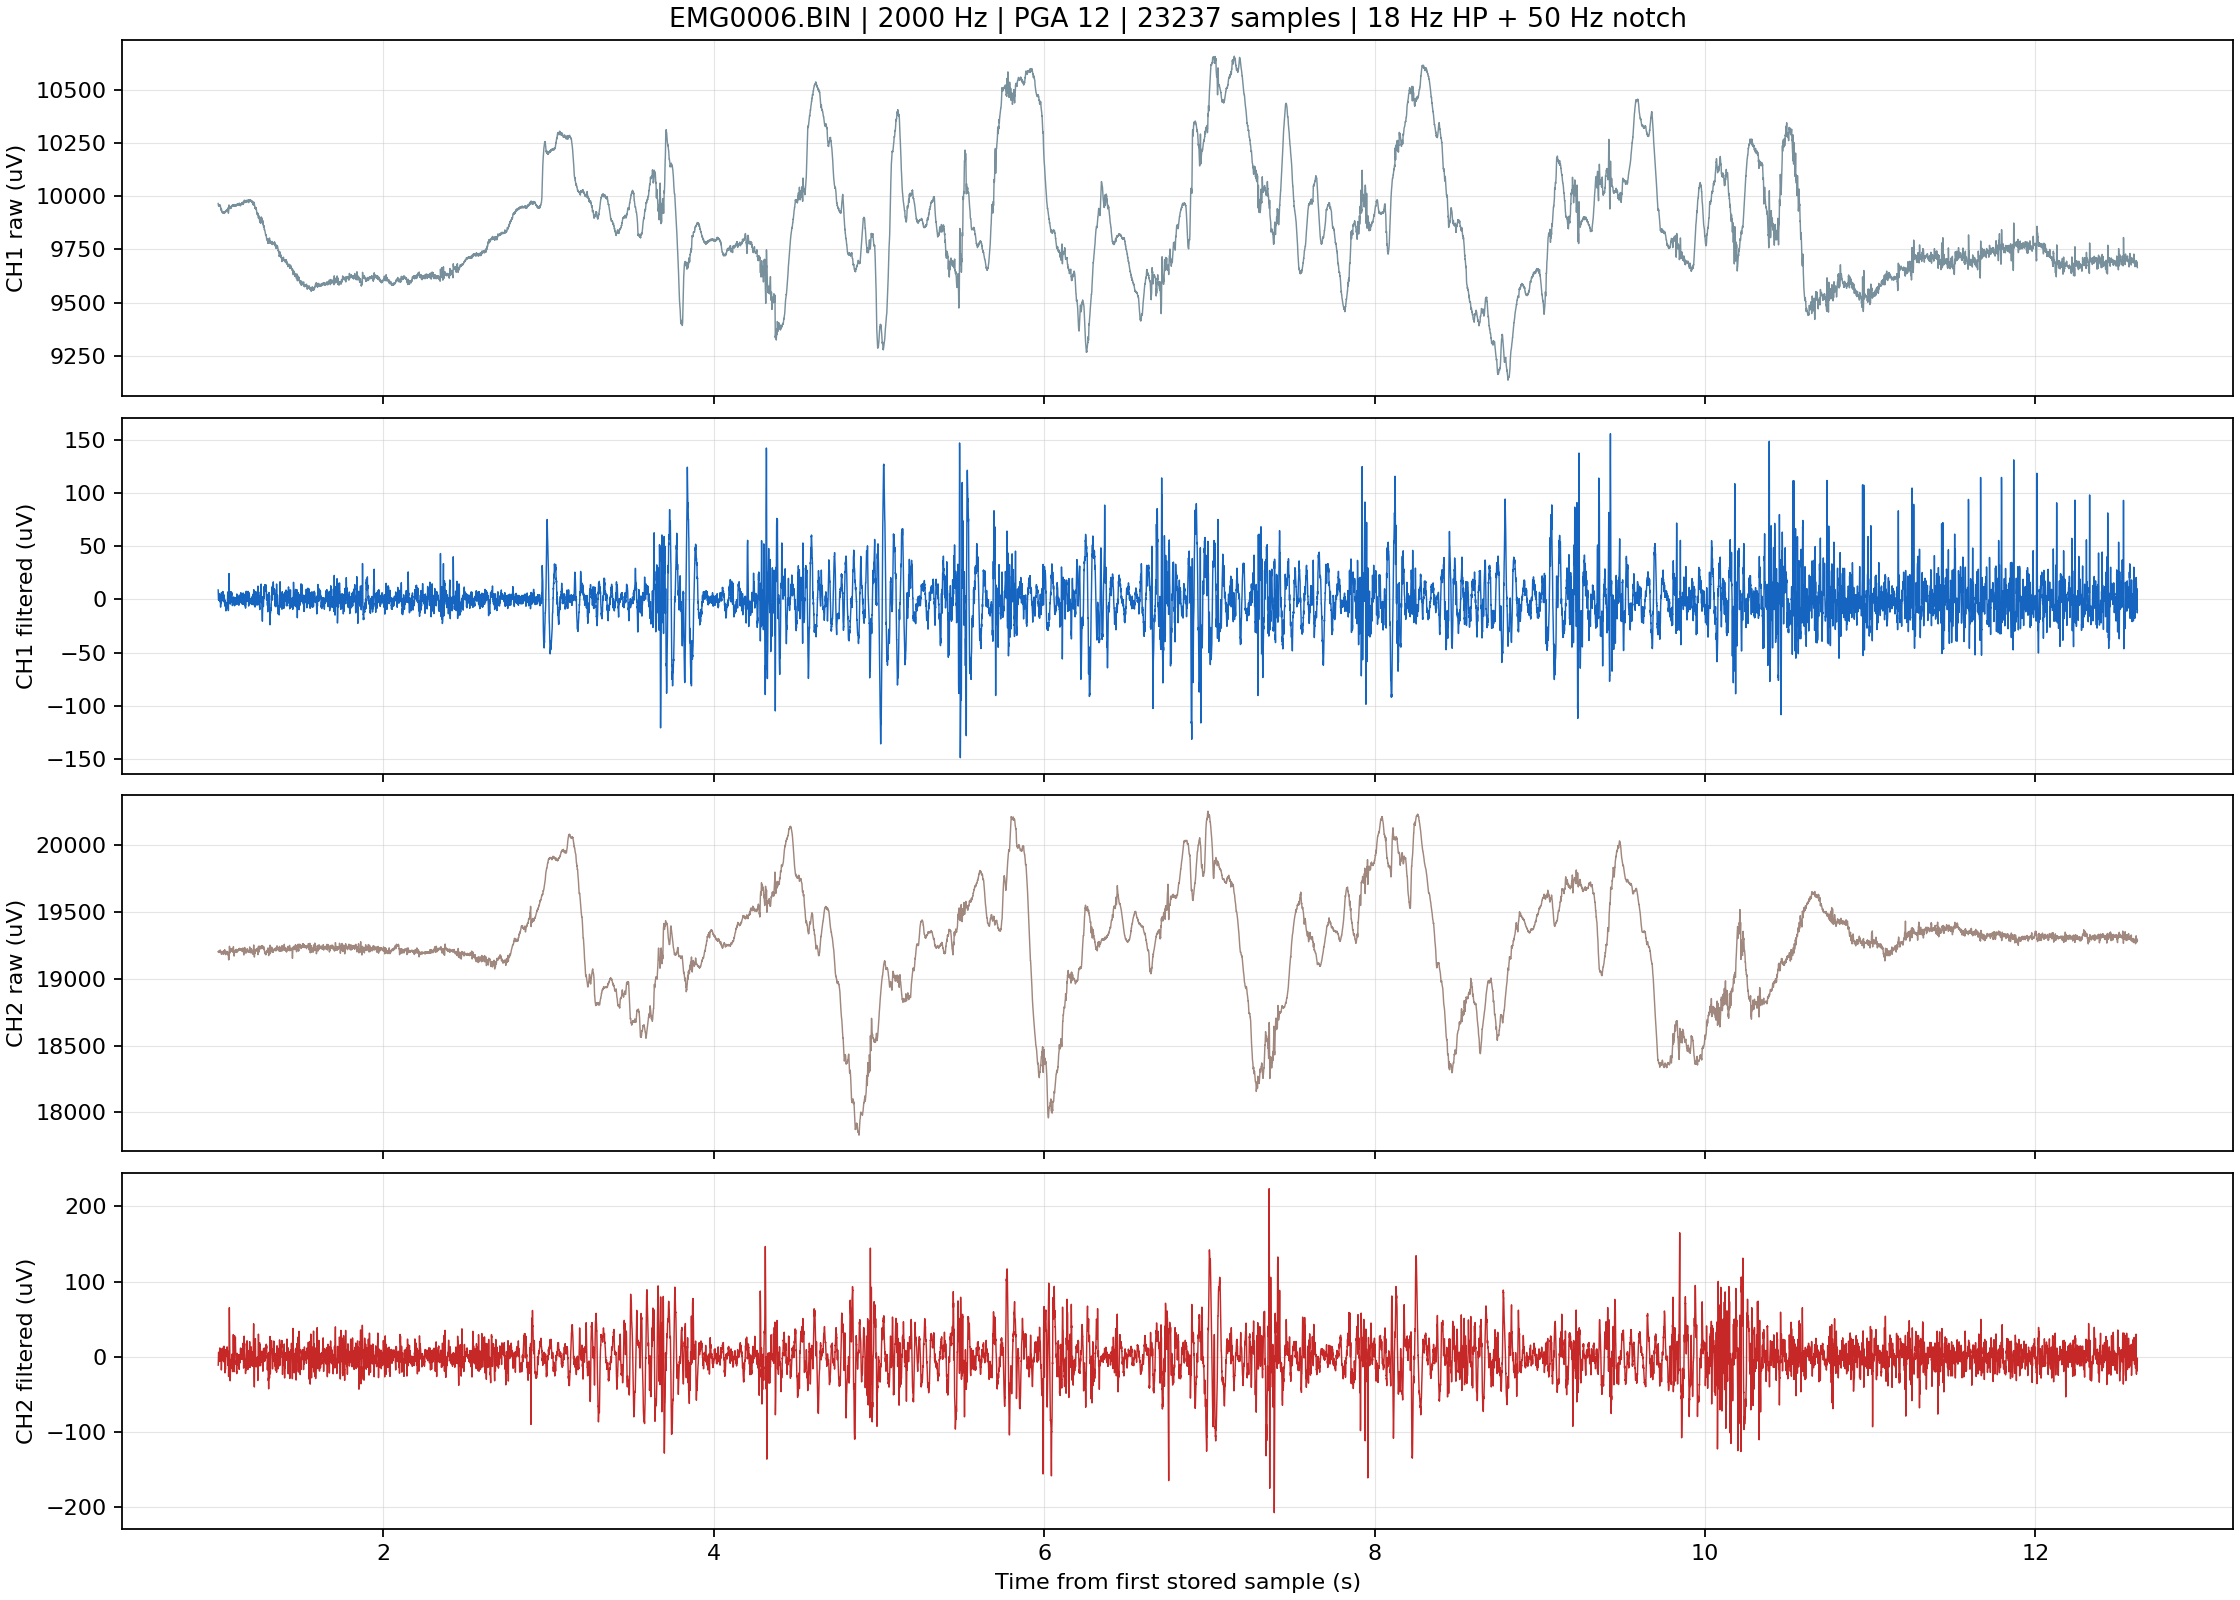

Source data for this figure (header and first rows):
record_index, sequence, time_s, tick_ms, tick_elapsed_ms, ch1_raw_uV, ch2_raw_uV, ch1_filtered_uV, ch2_filtered_uV, sequence_gap_before, byte_offset_adjustment, imputed_fields
2000, 2000, 1, 47175, 1000, 9966, 19200, 8.772, -11.24, 0, 0, 
2001, 2001, 1, 47175, 1000, 9961, 19199, 4.581, -10.37, 0, 0, 
2002, 2002, 1.001, 47176, 1001, 9958, 19201, 2.007, -3.842, 0, 0, 
2003, 2003, 1.002, 47176, 1001, 9959, 19204, 1.445, 2.314, 0, 0, 
2004, 2004, 1.002, 47177, 1002, 9957, 19204, 0.2741, 4.369, 0, 0, 
2005, 2005, 1.002, 47177, 1002, 9955, 19207, -0.7689, 5.827, 0, 0, 
2006, 2006, 1.003, 47178, 1003, 9957, 19207, 1.372, 4.593, 0, 0, 
2007, 2007, 1.004, 47178, 1003, 9958, 19207, 0.8658, 5.049, 0, 0, 
2008, 2008, 1.004, 47179, 1004, 9955, 19205, -0.4111, 4.798, 0, 0, 
2009, 2009, 1.004, 47179, 1004, 9955, 19205, 0.1219, 2.851, 0, 0, 
2010, 2010, 1.005, 47180, 1005, 9959, 19203, 5.273, 0.1542, 0, 0, 
2011, 2011, 1.006, 47180, 1005, 9959, 19199, 4.935, -2.801, 0, 0, 
2012, 2012, 1.006, 47181, 1006, 9957, 19195, 3.711, -6.322, 0, 0, 
2013, 2013, 1.006, 47181, 1006, 9958, 19199, 4.213, -1.91, 0, 0, 
2014, 2014, 1.007, 47182, 1007, 9956, 19200, 1.77, 1.828, 0, 0, 
2015, 2015, 1.008, 47182, 1007, 9953, 19198, -0.3516, 2.702, 0, 0, 
2016, 2016, 1.008, 47183, 1008, 9955, 19199, 1.941, 5.737, 0, 0, 
2017, 2017, 1.008, 47183, 1008, 9953, 19201, 1.194, 6.519, 0, 0, 
2018, 2018, 1.009, 47184, 1009, 9958, 19202, 4.692, 7.478, 0, 0, 
2019, 2019, 1.01, 47184, 1009, 9957, 19204, 3.382, 8.8, 0, 0, 
2020, 2020, 1.01, 47185, 1010, 9956, 19206, 1.168, 11.66, 0, 0, 
2021, 2021, 1.01, 47185, 1010, 9958, 19207, 2.708, 10.27, 0, 0, 
2022, 2022, 1.011, 47186, 1011, 9958, 19209, 1.653, 8.703, 0, 0, 
2023, 2023, 1.012, 47186, 1011, 9958, 19213, 2.528, 10.65, 0, 0, 
2024, 2024, 1.012, 47187, 1012, 9954, 19212, -2.474, 7.086, 0, 0, 
2025, 2025, 1.012, 47187, 1012, 9953, 19211, -1.507, 2.76, 0, 0, 
2026, 2026, 1.013, 47188, 1013, 9957, 19211, 1.659, 3.674, 0, 0, 
2027, 2027, 1.014, 47188, 1013, 9953, 19206, -2.296, 2.732, 0, 0, 
2028, 2028, 1.014, 47189, 1014, 9948, 19205, -5.99, 5.822, 0, 0, 
2029, 2029, 1.014, 47189, 1014, 9944, 19202, -7.309, 4.461, 0, 0, 
2030, 2030, 1.015, 47190, 1015, 9943, 19196, -5.321, -2.365, 0, 0, 
2031, 2031, 1.016, 47190, 1015, 9943, 19198, -2.496, -2.777, 0, 0, 
2032, 2032, 1.016, 47191, 1016, 9944, 19199, 0.05714, -5.561, 0, 0, 
2033, 2033, 1.016, 47191, 1016, 9941, 19203, -0.9394, -2.911, 0, 0, 
2034, 2034, 1.017, 47192, 1017, 9939, 19203, -1.702, -3.432, 0, 0, 
2035, 2035, 1.018, 47192, 1017, 9934, 19203, -4.005, -4.158, 0, 0, 
2036, 2036, 1.018, 47193, 1018, 9939, 19201, 2.031, -5.566, 0, 0, 
2037, 2037, 1.018, 47193, 1018, 9941, 19191, 4.352, -13.23, 0, 0, 
2038, 2038, 1.019, 47194, 1019, 9941, 19183, 4.83, -17.68, 0, 0, 
2039, 2039, 1.02, 47194, 1019, 9941, 19182, 6.182, -17.07, 0, 0, 
2040, 2040, 1.02, 47195, 1020, 9939, 19182, 2.993, -15.07, 0, 0, 
2041, 2041, 1.02, 47195, 1020, 9937, 19187, 3.165, -8.01, 0, 0, 
2042, 2042, 1.021, 47196, 1021, 9932, 19195, -0.2758, 2.305, 0, 0, 
2043, 2043, 1.022, 47196, 1021, 9929, 19198, -1.861, 6.849, 0, 0, 
2044, 2044, 1.022, 47197, 1022, 9929, 19201, -0.4084, 10.5, 0, 0, 
2045, 2045, 1.022, 47197, 1022, 9930, 19198, 1.8, 5.567, 0, 0, 
2046, 2046, 1.023, 47198, 1023, 9928, 19196, 1.097, 2.831, 0, 0, 
2047, 2047, 1.024, 47198, 1023, 9925, 19191, -1.007, -0.4493, 0, 0, 
2048, 2048, 1.024, 47199, 1024, 9924, 19192, 0.7512, 2.491, 0, 0, 
2049, 2049, 1.024, 47199, 1024, 9924, 19191, 1.778, 0.1759, 0, 0, 
2050, 2050, 1.025, 47200, 1025, 9926, 19189, 5.104, -0.5294, 0, 0, 
2051, 2051, 1.026, 47200, 1025, 9925, 19191, 5.295, 1.75, 0, 0, 
2052, 2052, 1.026, 47201, 1026, 9925, 19191, 5.857, 1.303, 0, 0, 
2053, 2053, 1.026, 47201, 1026, 9926, 19188, 7.264, -1.597, 0, 0, 
2054, 2054, 1.027, 47202, 1027, 9926, 19189, 6.648, 1.119, 0, 0, 
2055, 2055, 1.028, 47202, 1027, 9926, 19194, 7.285, 7.084, 0, 0, 
2056, 2056, 1.028, 47203, 1028, 9926, 19199, 6.272, 10.38, 0, 0, 
2057, 2057, 1.028, 47203, 1028, 9922, 19198, 3.769, 7.367, 0, 0, 
2058, 2058, 1.029, 47204, 1029, 9920, 19195, 1.653, 3.638, 0, 0, 
2059, 2059, 1.03, 47204, 1029, 9921, 19191, 2.501, 0.3741, 0, 0, 
... 23,177 more rows
